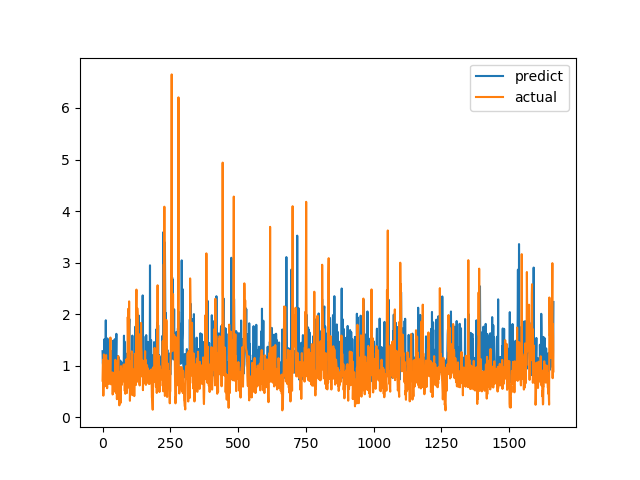

The file beside this chart, header and first rows:
predict, actual
1.282, 0.7094
1.052, 1.015
1.007, 1.116
0.9697, 0.4183
1.049, 1.002
0.8852, 1.219
1.004, 1.143
1.514, 0.6528
1.19, 0.6747
0.8732, 0.601
1.381, 0.6695
1.113, 0.6538
1.881, 0.7814
0.8851, 1.206
1.011, 0.8469
0.9821, 0.8286
0.8884, 0.6482
1.039, 0.5624
1.529, 0.7183
1.353, 1.1
1.111, 0.9542
0.8206, 0.729
1.377, 0.6694
1.017, 0.8631
1.23, 0.6465
0.9593, 0.8223
1.429, 0.9236
1.167, 0.8301
0.9368, 1.067
1.077, 1.546
0.9421, 0.6827
1.124, 0.6386
1.117, 0.6464
1.286, 0.6881
0.9565, 0.7274
1.119, 0.65
0.7961, 0.8694
0.8302, 0.4409
1.017, 0.4519
1.484, 0.7575
0.8446, 0.4952
1.053, 0.6851
1.08, 0.7244
0.7972, 0.8654
0.8579, 0.74
1.514, 0.8071
1.094, 0.8204
1.111, 1.114
1.401, 1.109
1.132, 0.4751
1.323, 1.039
1.618, 0.9458
0.9527, 0.7878
1.128, 0.3505
0.8638, 0.9368
0.8625, 0.9868
1.189, 0.647
1.009, 1.03
1.071, 1.187
1.164, 0.9329
... 1,604 more rows
